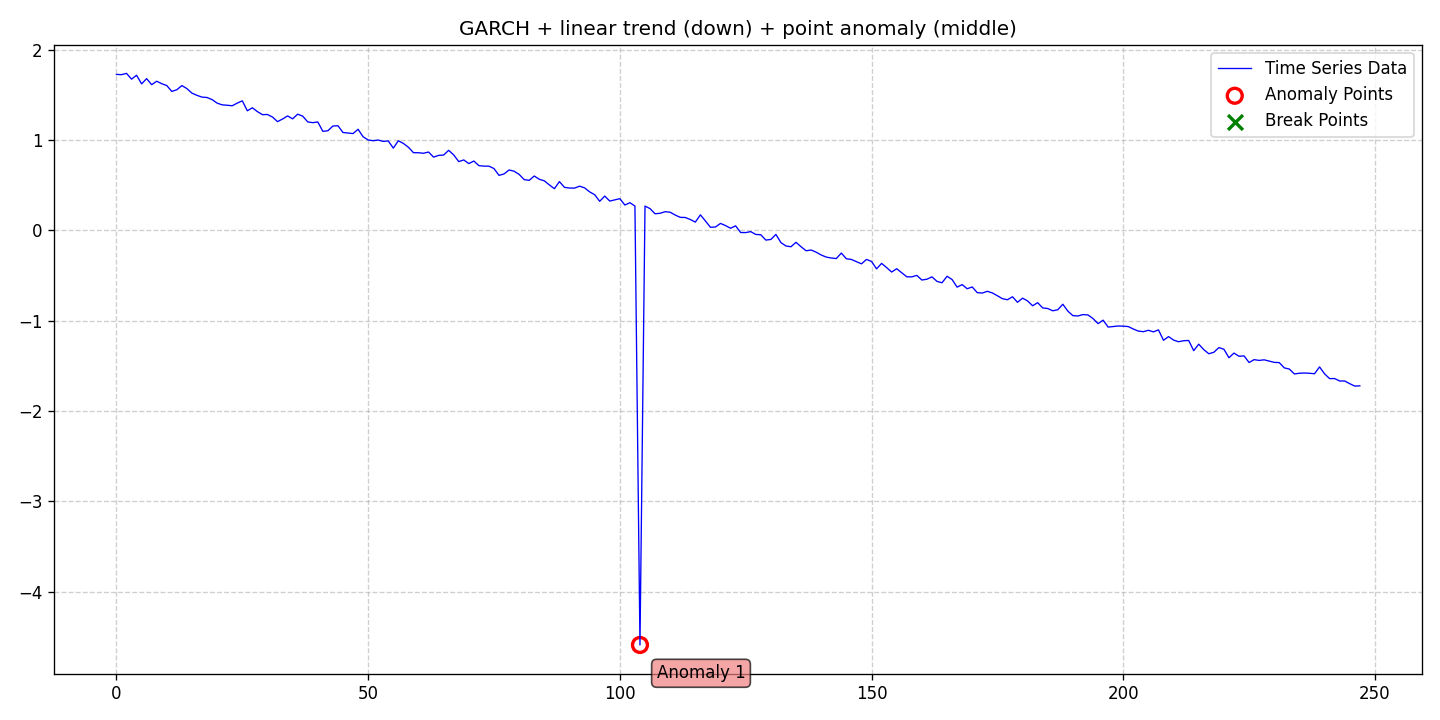

Values plotted in this chart, from the file beside it:
date, data, stationary, det_lin_up, det_lin_down, det_quad, det_cubic, det_exp, det_damped, stoc_trend, volatility, single_seas, multiple_seas, point_anom_single, point_anom_multi, collect_anom, context_anom, mean_shift, var_shift, trend_shift, point_anom_count, point_anom_location, point_anom_point, collect_anom_count
2020-01-01, 1.726, 0, 0, 1, 0, 0, 0, 0, 0, 1, 0, 0, 1, 0, 0, 0, 0, 0, 0, 1, middle, [104], 0
2020-01-02, 1.723, 0, 0, 1, 0, 0, 0, 0, 0, 1, 0, 0, 1, 0, 0, 0, 0, 0, 0, 1, middle, [104], 0
2020-01-03, 1.737, 0, 0, 1, 0, 0, 0, 0, 0, 1, 0, 0, 1, 0, 0, 0, 0, 0, 0, 1, middle, [104], 0
2020-01-04, 1.673, 0, 0, 1, 0, 0, 0, 0, 0, 1, 0, 0, 1, 0, 0, 0, 0, 0, 0, 1, middle, [104], 0
2020-01-05, 1.716, 0, 0, 1, 0, 0, 0, 0, 0, 1, 0, 0, 1, 0, 0, 0, 0, 0, 0, 1, middle, [104], 0
2020-01-06, 1.621, 0, 0, 1, 0, 0, 0, 0, 0, 1, 0, 0, 1, 0, 0, 0, 0, 0, 0, 1, middle, [104], 0
2020-01-07, 1.679, 0, 0, 1, 0, 0, 0, 0, 0, 1, 0, 0, 1, 0, 0, 0, 0, 0, 0, 1, middle, [104], 0
2020-01-08, 1.612, 0, 0, 1, 0, 0, 0, 0, 0, 1, 0, 0, 1, 0, 0, 0, 0, 0, 0, 1, middle, [104], 0
2020-01-09, 1.65, 0, 0, 1, 0, 0, 0, 0, 0, 1, 0, 0, 1, 0, 0, 0, 0, 0, 0, 1, middle, [104], 0
2020-01-10, 1.623, 0, 0, 1, 0, 0, 0, 0, 0, 1, 0, 0, 1, 0, 0, 0, 0, 0, 0, 1, middle, [104], 0
2020-01-11, 1.602, 0, 0, 1, 0, 0, 0, 0, 0, 1, 0, 0, 1, 0, 0, 0, 0, 0, 0, 1, middle, [104], 0
2020-01-12, 1.538, 0, 0, 1, 0, 0, 0, 0, 0, 1, 0, 0, 1, 0, 0, 0, 0, 0, 0, 1, middle, [104], 0
2020-01-13, 1.556, 0, 0, 1, 0, 0, 0, 0, 0, 1, 0, 0, 1, 0, 0, 0, 0, 0, 0, 1, middle, [104], 0
2020-01-14, 1.602, 0, 0, 1, 0, 0, 0, 0, 0, 1, 0, 0, 1, 0, 0, 0, 0, 0, 0, 1, middle, [104], 0
2020-01-15, 1.568, 0, 0, 1, 0, 0, 0, 0, 0, 1, 0, 0, 1, 0, 0, 0, 0, 0, 0, 1, middle, [104], 0
2020-01-16, 1.518, 0, 0, 1, 0, 0, 0, 0, 0, 1, 0, 0, 1, 0, 0, 0, 0, 0, 0, 1, middle, [104], 0
2020-01-17, 1.494, 0, 0, 1, 0, 0, 0, 0, 0, 1, 0, 0, 1, 0, 0, 0, 0, 0, 0, 1, middle, [104], 0
2020-01-18, 1.475, 0, 0, 1, 0, 0, 0, 0, 0, 1, 0, 0, 1, 0, 0, 0, 0, 0, 0, 1, middle, [104], 0
2020-01-19, 1.47, 0, 0, 1, 0, 0, 0, 0, 0, 1, 0, 0, 1, 0, 0, 0, 0, 0, 0, 1, middle, [104], 0
2020-01-20, 1.447, 0, 0, 1, 0, 0, 0, 0, 0, 1, 0, 0, 1, 0, 0, 0, 0, 0, 0, 1, middle, [104], 0
2020-01-21, 1.408, 0, 0, 1, 0, 0, 0, 0, 0, 1, 0, 0, 1, 0, 0, 0, 0, 0, 0, 1, middle, [104], 0
2020-01-22, 1.389, 0, 0, 1, 0, 0, 0, 0, 0, 1, 0, 0, 1, 0, 0, 0, 0, 0, 0, 1, middle, [104], 0
2020-01-23, 1.384, 0, 0, 1, 0, 0, 0, 0, 0, 1, 0, 0, 1, 0, 0, 0, 0, 0, 0, 1, middle, [104], 0
2020-01-24, 1.379, 0, 0, 1, 0, 0, 0, 0, 0, 1, 0, 0, 1, 0, 0, 0, 0, 0, 0, 1, middle, [104], 0
2020-01-25, 1.408, 0, 0, 1, 0, 0, 0, 0, 0, 1, 0, 0, 1, 0, 0, 0, 0, 0, 0, 1, middle, [104], 0
2020-01-26, 1.433, 0, 0, 1, 0, 0, 0, 0, 0, 1, 0, 0, 1, 0, 0, 0, 0, 0, 0, 1, middle, [104], 0
2020-01-27, 1.323, 0, 0, 1, 0, 0, 0, 0, 0, 1, 0, 0, 1, 0, 0, 0, 0, 0, 0, 1, middle, [104], 0
2020-01-28, 1.356, 0, 0, 1, 0, 0, 0, 0, 0, 1, 0, 0, 1, 0, 0, 0, 0, 0, 0, 1, middle, [104], 0
2020-01-29, 1.314, 0, 0, 1, 0, 0, 0, 0, 0, 1, 0, 0, 1, 0, 0, 0, 0, 0, 0, 1, middle, [104], 0
2020-01-30, 1.28, 0, 0, 1, 0, 0, 0, 0, 0, 1, 0, 0, 1, 0, 0, 0, 0, 0, 0, 1, middle, [104], 0
2020-01-31, 1.282, 0, 0, 1, 0, 0, 0, 0, 0, 1, 0, 0, 1, 0, 0, 0, 0, 0, 0, 1, middle, [104], 0
2020-02-01, 1.254, 0, 0, 1, 0, 0, 0, 0, 0, 1, 0, 0, 1, 0, 0, 0, 0, 0, 0, 1, middle, [104], 0
2020-02-02, 1.203, 0, 0, 1, 0, 0, 0, 0, 0, 1, 0, 0, 1, 0, 0, 0, 0, 0, 0, 1, middle, [104], 0
2020-02-03, 1.232, 0, 0, 1, 0, 0, 0, 0, 0, 1, 0, 0, 1, 0, 0, 0, 0, 0, 0, 1, middle, [104], 0
2020-02-04, 1.266, 0, 0, 1, 0, 0, 0, 0, 0, 1, 0, 0, 1, 0, 0, 0, 0, 0, 0, 1, middle, [104], 0
2020-02-05, 1.234, 0, 0, 1, 0, 0, 0, 0, 0, 1, 0, 0, 1, 0, 0, 0, 0, 0, 0, 1, middle, [104], 0
2020-02-06, 1.286, 0, 0, 1, 0, 0, 0, 0, 0, 1, 0, 0, 1, 0, 0, 0, 0, 0, 0, 1, middle, [104], 0
2020-02-07, 1.264, 0, 0, 1, 0, 0, 0, 0, 0, 1, 0, 0, 1, 0, 0, 0, 0, 0, 0, 1, middle, [104], 0
2020-02-08, 1.2, 0, 0, 1, 0, 0, 0, 0, 0, 1, 0, 0, 1, 0, 0, 0, 0, 0, 0, 1, middle, [104], 0
2020-02-09, 1.191, 0, 0, 1, 0, 0, 0, 0, 0, 1, 0, 0, 1, 0, 0, 0, 0, 0, 0, 1, middle, [104], 0
2020-02-10, 1.2, 0, 0, 1, 0, 0, 0, 0, 0, 1, 0, 0, 1, 0, 0, 0, 0, 0, 0, 1, middle, [104], 0
2020-02-11, 1.096, 0, 0, 1, 0, 0, 0, 0, 0, 1, 0, 0, 1, 0, 0, 0, 0, 0, 0, 1, middle, [104], 0
2020-02-12, 1.102, 0, 0, 1, 0, 0, 0, 0, 0, 1, 0, 0, 1, 0, 0, 0, 0, 0, 0, 1, middle, [104], 0
2020-02-13, 1.154, 0, 0, 1, 0, 0, 0, 0, 0, 1, 0, 0, 1, 0, 0, 0, 0, 0, 0, 1, middle, [104], 0
2020-02-14, 1.158, 0, 0, 1, 0, 0, 0, 0, 0, 1, 0, 0, 1, 0, 0, 0, 0, 0, 0, 1, middle, [104], 0
2020-02-15, 1.083, 0, 0, 1, 0, 0, 0, 0, 0, 1, 0, 0, 1, 0, 0, 0, 0, 0, 0, 1, middle, [104], 0
2020-02-16, 1.077, 0, 0, 1, 0, 0, 0, 0, 0, 1, 0, 0, 1, 0, 0, 0, 0, 0, 0, 1, middle, [104], 0
2020-02-17, 1.071, 0, 0, 1, 0, 0, 0, 0, 0, 1, 0, 0, 1, 0, 0, 0, 0, 0, 0, 1, middle, [104], 0
2020-02-18, 1.118, 0, 0, 1, 0, 0, 0, 0, 0, 1, 0, 0, 1, 0, 0, 0, 0, 0, 0, 1, middle, [104], 0
2020-02-19, 1.036, 0, 0, 1, 0, 0, 0, 0, 0, 1, 0, 0, 1, 0, 0, 0, 0, 0, 0, 1, middle, [104], 0
2020-02-20, 1, 0, 0, 1, 0, 0, 0, 0, 0, 1, 0, 0, 1, 0, 0, 0, 0, 0, 0, 1, middle, [104], 0
2020-02-21, 0.992, 0, 0, 1, 0, 0, 0, 0, 0, 1, 0, 0, 1, 0, 0, 0, 0, 0, 0, 1, middle, [104], 0
2020-02-22, 0.9993, 0, 0, 1, 0, 0, 0, 0, 0, 1, 0, 0, 1, 0, 0, 0, 0, 0, 0, 1, middle, [104], 0
2020-02-23, 0.9842, 0, 0, 1, 0, 0, 0, 0, 0, 1, 0, 0, 1, 0, 0, 0, 0, 0, 0, 1, middle, [104], 0
2020-02-24, 0.9893, 0, 0, 1, 0, 0, 0, 0, 0, 1, 0, 0, 1, 0, 0, 0, 0, 0, 0, 1, middle, [104], 0
2020-02-25, 0.9097, 0, 0, 1, 0, 0, 0, 0, 0, 1, 0, 0, 1, 0, 0, 0, 0, 0, 0, 1, middle, [104], 0
2020-02-26, 0.9912, 0, 0, 1, 0, 0, 0, 0, 0, 1, 0, 0, 1, 0, 0, 0, 0, 0, 0, 1, middle, [104], 0
2020-02-27, 0.9618, 0, 0, 1, 0, 0, 0, 0, 0, 1, 0, 0, 1, 0, 0, 0, 0, 0, 0, 1, middle, [104], 0
2020-02-28, 0.9195, 0, 0, 1, 0, 0, 0, 0, 0, 1, 0, 0, 1, 0, 0, 0, 0, 0, 0, 1, middle, [104], 0
2020-02-29, 0.8597, 0, 0, 1, 0, 0, 0, 0, 0, 1, 0, 0, 1, 0, 0, 0, 0, 0, 0, 1, middle, [104], 0
... 188 more rows
